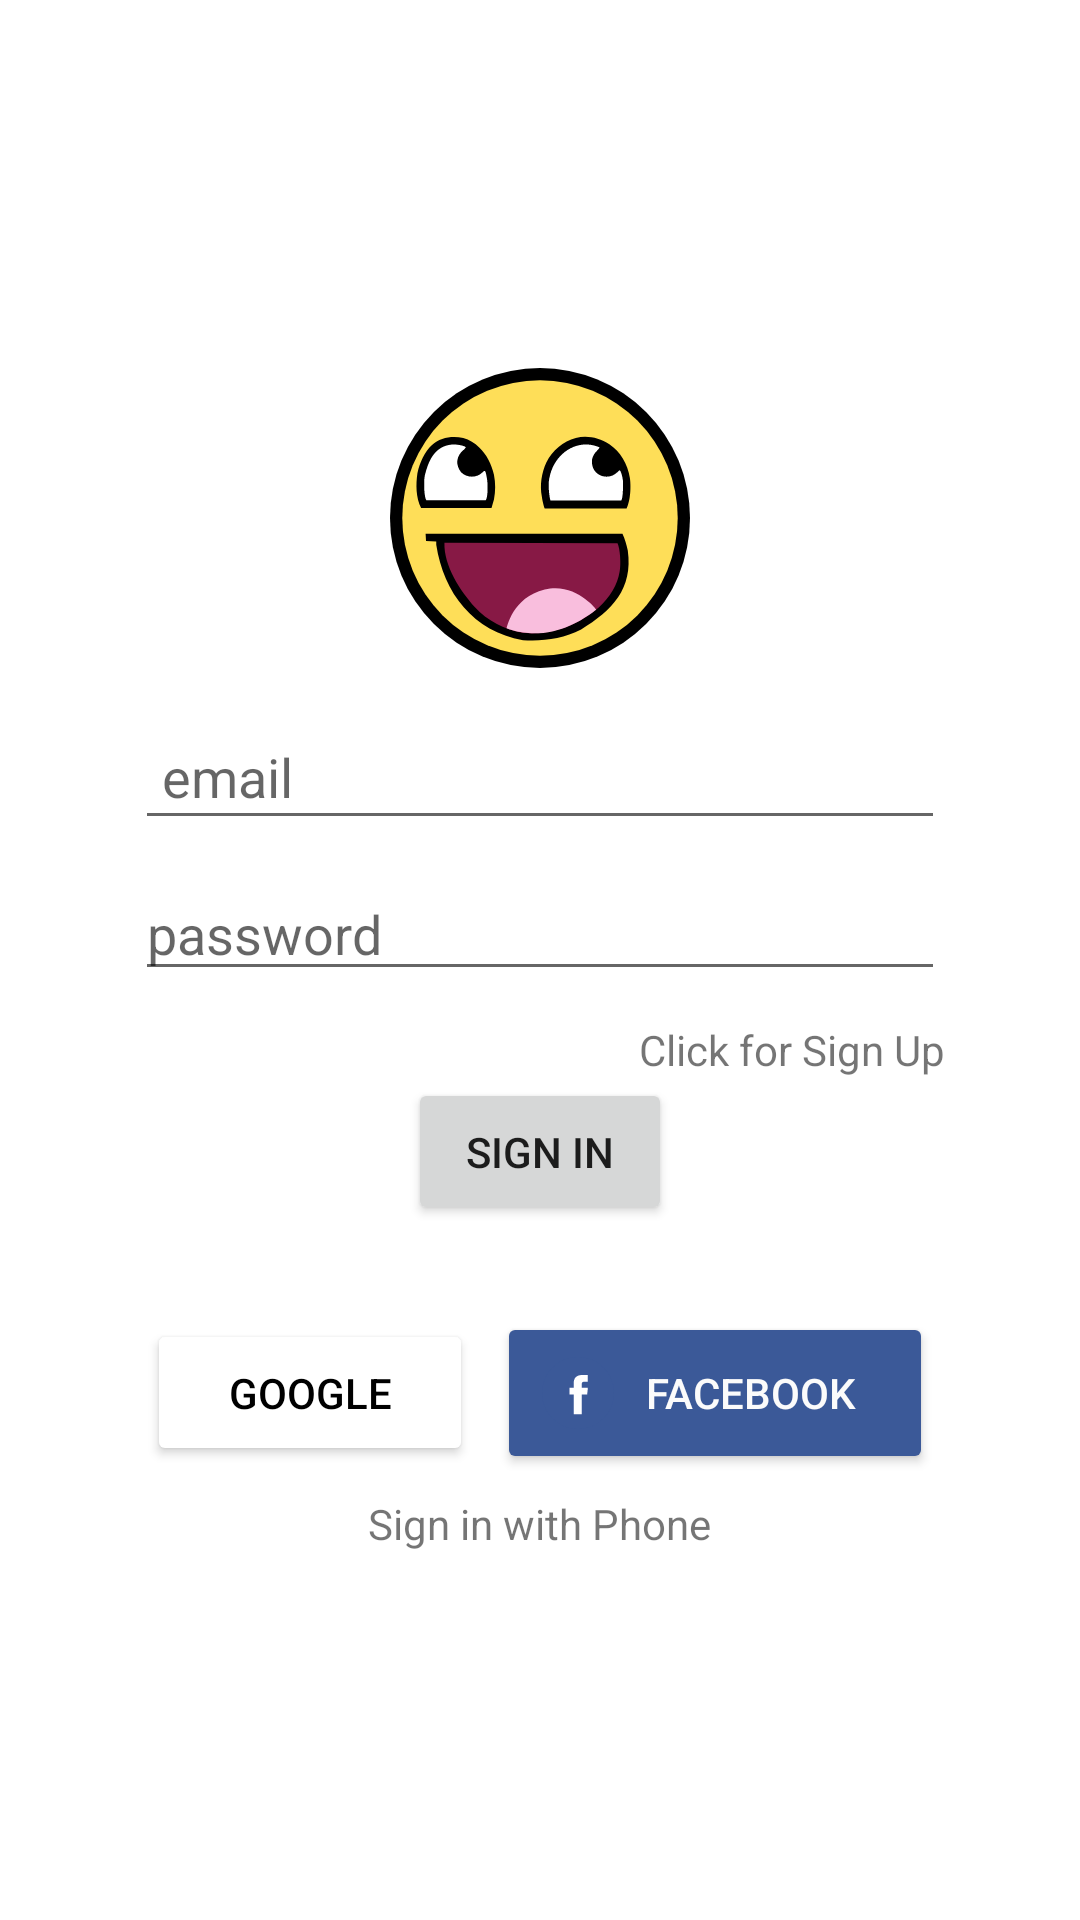

Write the Android layout XML for this screen, with the resource values it uses.
<!-- AndroidManifest.xml: application theme Theme.Sharable_DEAD -->
<!-- res/layout/activity_sign_in.xml -->
<?xml version="1.0" encoding="utf-8"?>

<LinearLayout xmlns:android="http://schemas.android.com/apk/res/android"
    xmlns:app="http://schemas.android.com/apk/res-auto"
    xmlns:tools="http://schemas.android.com/tools"
    android:layout_width="match_parent"
    android:layout_height="match_parent"
    android:gravity="center"
    android:maxWidth="100dp"
    android:maxHeight="100dp"
    android:orientation="vertical"
    android:padding="15dp"
    tools:context=".SignInActivity">

    <LinearLayout
        android:layout_width="match_parent"
        android:layout_height="wrap_content"
        android:layout_marginLeft="30dp"
        android:layout_marginRight="30dp"
        android:orientation="vertical">

        <ImageView
            android:id="@+id/imageView"
            android:layout_width="100dp"
            android:layout_height="100dp"
            android:layout_gravity="center_horizontal"
            app:srcCompat="@drawable/smiley" />

        
        
        
        
        
        
        
        
        
        
        
        

        <EditText
            android:id="@+id/edEmail"
            android:layout_width="match_parent"
            android:layout_height="wrap_content"
            android:layout_marginTop="15dp"
            android:layout_marginBottom="10dp"
            android:ems="10"
            android:hint="email"
            android:inputType="textEmailAddress"
            android:padding="9dp" />

        <EditText
            android:id="@+id/edPassword"
            android:layout_width="match_parent"
            android:layout_height="wrap_content"
            android:layout_marginBottom="10dp"
            android:ems="10"
            android:hint="password"
            android:inputType="textPassword"
            android:paddingTop="9dp" />

        <TextView
            android:id="@+id/clickSignUp"
            android:layout_width="match_parent"
            android:layout_height="wrap_content"
            android:gravity="right"
            android:text="Click for Sign Up" />

        <Button
            android:id="@+id/btSignIn"
            android:layout_width="wrap_content"
            android:layout_height="wrap_content"
            android:layout_gravity="center_horizontal"
            android:padding="15dp"
            android:text="SIGN IN" />

        <LinearLayout
            android:layout_width="match_parent"
            android:layout_height="match_parent"
            android:layout_marginTop="25dp"
            android:orientation="horizontal">

            <Button
                android:id="@+id/btGoogle"
                android:layout_width="wrap_content"
                android:layout_height="wrap_content"
                android:layout_margin="4dp"
                android:layout_weight="1"
                android:backgroundTint="@color/white"
                android:drawableLeft="@drawable/google"
                android:padding="15dp"
                android:text="Google"
                android:textColor="#000000" />

            <Button
                android:id="@+id/beFacebook"
                android:layout_width="wrap_content"
                android:layout_height="wrap_content"
                android:layout_margin="4dp"
                android:layout_weight="1"
                android:backgroundTint="#3B5998"
                android:drawableLeft="@drawable/facebook"
                android:padding="15dp"
                android:text="Facebook"
                android:textColor="#FBFBFB" />

        </LinearLayout>

        <TextView
            android:id="@+id/signUpWithPhone"
            android:layout_width="wrap_content"
            android:layout_height="wrap_content"
            android:layout_gravity="center_horizontal"
            android:layout_marginTop="3dp"
            android:text="Sign in with Phone" />

    </LinearLayout>

</LinearLayout>
<!-- resources referenced by this layout -->
<resources>
  <!-- drawable facebook (drawable) -->
  <vector xmlns:android="http://schemas.android.com/apk/res/android"
      android:width="24dp"
      android:height="24dp"
      android:viewportWidth="48"
      android:viewportHeight="48">
      <path
          android:fillColor="#3B5998"
          android:pathData="M0,24C0,10.7452 10.7452,0 24,0C37.2548,0 48,10.7452 48,24C48,37.2548 37.2548,48 24,48C10.7452,48 0,37.2548 0,24Z" />
      <path
          android:fillColor="#ffffff"
          android:pathData="M26.5015,38.1115V25.0542H30.1059L30.5836,20.5546H26.5015L26.5077,18.3025C26.5077,17.1289 26.6192,16.5001 28.3048,16.5001H30.5581V12H26.9532C22.6231,12 21.0991,14.1828 21.0991,17.8536V20.5551H18.4V25.0547H21.0991V38.1115H26.5015Z" />
  </vector>
  <!-- drawable smiley: vector/xml drawable (drawable, 2010 chars, omitted) -->
  <style name="Theme.Sharable_DEAD" parent="Theme.MaterialComponents.DayNight.DarkActionBar">
          
          <item name="colorPrimary">@color/purple_500</item>
          <item name="colorPrimaryVariant">@color/purple_700</item>
          <item name="colorOnPrimary">@color/white</item>
          
          <item name="colorSecondary">@color/teal_200</item>
          <item name="colorSecondaryVariant">@color/teal_700</item>
          <item name="colorOnSecondary">@color/black</item>
          
          <item name="android:statusBarColor" tools:targetApi="l">?attr/colorPrimaryVariant</item>
          
      </style>
  <!-- not gathered from this repository: default colours our renderer supplied (Android Studio template values) -->
  <color name="purple_500">#FF6200EE</color>
  <color name="purple_700">#FF3700B3</color>
  <color name="teal_200">#FF03DAC5</color>
  <color name="teal_700">#FF018786</color>
  <color name="black">#FF000000</color>
  <color name="white">#FFFFFFFF</color>
</resources>
